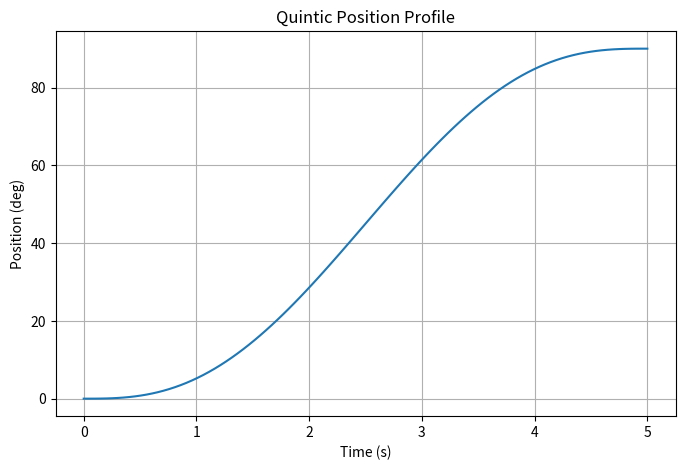

Python code for this plot: (Note: this script raises an exception after producing the figure.)
import numpy as np
import matplotlib.pyplot as plt


def quintic_trajectory(q0, qf, T, steps):

    time = np.linspace(
        0,
        T,
        steps
    )


    a0 = q0

    a1 = 0

    a2 = 0


    a3 = (
        10 * (qf - q0)
        /
        T**3
    )


    a4 = (
        -15 * (qf - q0)
        /
        T**4
    )


    a5 = (
        6 * (qf - q0)
        /
        T**5
    )


    position = (
        a0
        +
        a1*time
        +
        a2*time**2
        +
        a3*time**3
        +
        a4*time**4
        +
        a5*time**5
    )


    velocity = (
        a1
        +
        2*a2*time
        +
        3*a3*time**2
        +
        4*a4*time**3
        +
        5*a5*time**4
    )


    acceleration = (
        2*a2
        +
        6*a3*time
        +
        12*a4*time**2
        +
        20*a5*time**3
    )


    return (
        time,
        position,
        velocity,
        acceleration
    )



if __name__ == "__main__":


    q0 = 0

    qf = 90

    T = 5

    steps = 100


    t, q, dq, ddq = quintic_trajectory(
        q0,
        qf,
        T,
        steps
    )


    plt.figure(figsize=(8,5))

    plt.plot(
        t,
        q
    )

    plt.xlabel("Time (s)")
    plt.ylabel("Position (deg)")
    plt.title("Quintic Position Profile")
    plt.grid()

    plt.savefig(
        "../results/quintic_position.png",
        dpi=300,
        bbox_inches="tight"
    )

    plt.close()



    plt.figure(figsize=(8,5))

    plt.plot(
        t,
        dq
    )

    plt.xlabel("Time (s)")
    plt.ylabel("Velocity (deg/s)")
    plt.title("Quintic Velocity Profile")
    plt.grid()

    plt.savefig(
        "../results/quintic_velocity.png",
        dpi=300,
        bbox_inches="tight"
    )

    plt.close()



    plt.figure(figsize=(8,5))

    plt.plot(
        t,
        ddq
    )

    plt.xlabel("Time (s)")
    plt.ylabel("Acceleration (deg/s²)")
    plt.title("Quintic Acceleration Profile")
    plt.grid()

    plt.savefig(
        "../results/quintic_acceleration.png",
        dpi=300,
        bbox_inches="tight"
    )

    plt.close()


    print("Quintic trajectory completed")
